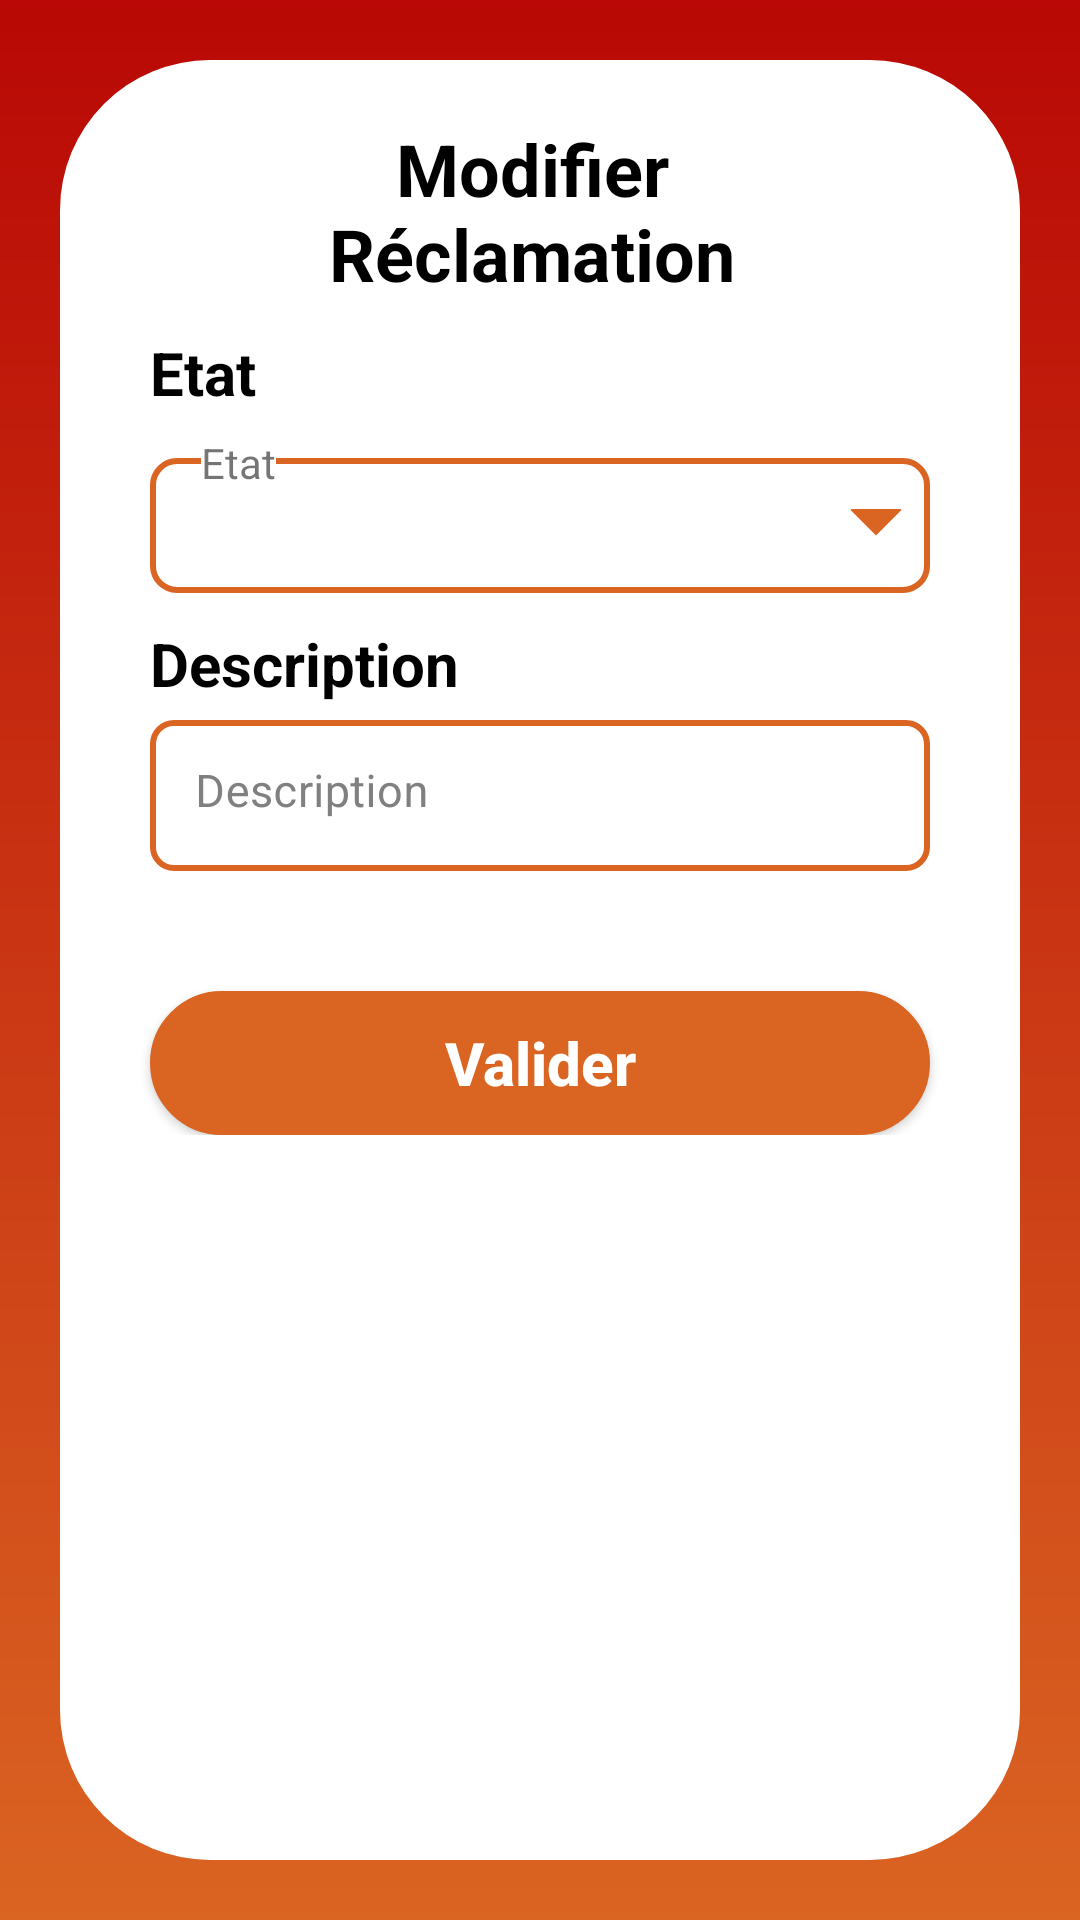

Write the Android layout XML for this screen, with the resource values it uses.
<!-- AndroidManifest.xml: application theme Theme.ReclamationCrud -->
<!-- res/layout/act_update_rec.xml -->
<androidx.appcompat.widget.LinearLayoutCompat xmlns:android="http://schemas.android.com/apk/res/android"
    xmlns:app="http://schemas.android.com/apk/res-auto"
    xmlns:tools="http://schemas.android.com/tools"
    android:layout_width="match_parent"
    android:layout_height="match_parent"
    android:gravity="center"
    android:padding="20dp"
    android:background="@drawable/maing_bg"
    tools:context=".activities.NewReclamationActivity">

    <androidx.appcompat.widget.LinearLayoutCompat
        android:layout_width="match_parent"
        android:background="@drawable/second_main_bg"
        android:layout_height="match_parent">

    <androidx.core.widget.NestedScrollView
        android:layout_width="match_parent"
        android:layout_height="match_parent">

        <LinearLayout
            android:layout_width="match_parent"
            android:layout_height="wrap_content"
            android:gravity="center"
            android:orientation="vertical"
            android:padding="20dp">
            <androidx.appcompat.widget.LinearLayoutCompat
                android:id="@+id/ll_title"
                android:layout_width="match_parent"
                android:layout_height="wrap_content"
                android:gravity="center"
                android:orientation="horizontal"
                app:layout_constraintEnd_toEndOf="parent"
                app:layout_constraintStart_toStartOf="parent"
                app:layout_constraintTop_toTopOf="parent">

                <androidx.appcompat.widget.AppCompatImageView
                    android:layout_width="35dp"
                    android:layout_height="40dp"
                    android:id="@+id/iv_delete"
                    android:layout_marginStart="10dp"
                    android:tint="@color/red"/>

                <TextView
                    android:layout_width="wrap_content"
                    android:layout_height="wrap_content"
                    android:layout_weight="0.6"
                    android:gravity="center"
                    android:text="Modifier Réclamation"
                    android:textColor="@color/black"
                    android:textSize="24dp"
                    android:textStyle="bold" />

                <androidx.appcompat.widget.AppCompatImageView
                    android:layout_width="40dp"
                    android:layout_height="40dp"
                    android:id="@+id/ivEdit"
                    android:layout_marginEnd="10dp"
                    android:tint="@color/orange" />


            </androidx.appcompat.widget.LinearLayoutCompat>


            <TextView
                android:layout_width="wrap_content"
                android:layout_height="wrap_content"
                android:layout_gravity="start"
                android:layout_marginTop="10dp"
                android:layout_marginStart="10dp"
                android:layout_marginEnd="10dp"
                android:gravity="start"
                android:text="Etat"
                android:textColor="@color/black"
                android:textSize="20dp"
                android:textStyle="bold" />

            <RelativeLayout
                android:layout_width="match_parent"
                android:layout_height="60dp"
                android:layout_marginStart="10dp"
                android:layout_marginEnd="10dp">

                <androidx.appcompat.widget.AppCompatSpinner
                    android:id="@+id/etat"
                    tools:entries="@array/etat"
                    android:layout_width="match_parent"
                    android:layout_height="50dp"
                    android:paddingStart="10dp"
                    android:layout_marginTop="15dp"
                    android:background="@drawable/spinner_bg"
                    android:spinnerMode="dropdown"
                    android:textAlignment="textStart"
                    android:textColor="@color/white"
                    android:textSize="20dp" />

                <TextView
                    android:layout_width="wrap_content"
                    android:layout_height="wrap_content"
                    android:layout_marginLeft="17dp"
                    android:layout_marginTop="7dp"
                    android:background="@drawable/boarder"
                    android:text="Etat" />
            </RelativeLayout>



            <TextView
                android:layout_width="wrap_content"
                android:layout_height="wrap_content"
                android:layout_gravity="start"
                android:layout_marginTop="10dp"
                android:layout_marginStart="10dp"
                android:layout_marginEnd="10dp"
                android:gravity="start"
                android:text="Description"
                android:textColor="@color/black"
                android:textSize="20dp"
                android:textStyle="bold" />

            <com.google.android.material.textfield.TextInputLayout
                android:id="@+id/tl_description"
                style="@style/OutlinedBoxOrange"
                android:layout_width="match_parent"
                android:layout_height="wrap_content"
                android:layout_marginStart="10dp"
                android:layout_marginEnd="10dp"
                android:autoSizeTextType="uniform"
                app:boxBackgroundColor="@color/white"
                app:boxCornerRadiusBottomEnd="8dp"
                app:boxCornerRadiusBottomStart="8dp"
                app:boxCornerRadiusTopEnd="8dp"
                app:boxCornerRadiusTopStart="8dp"
                app:boxStrokeErrorColor="@color/red"
                app:boxStrokeWidth="2dp"
                app:errorIconTint="@color/red"
                app:errorTextColor="@color/red"
                android:clickable="false"

                android:focusable="false"

                app:hintEnabled="true">

                <com.google.android.material.textfield.TextInputEditText
                    android:id="@+id/et_descrip"
                    android:layout_width="match_parent"
                    android:layout_height="match_parent"
                    android:hint="Description"
                    android:focusable="false"
                    android:clickable="false"
                    android:text=""
                    android:textColor="@color/black"
                    android:gravity="top"
                    android:inputType="textMultiLine"
                    android:overScrollMode="always"
                    android:padding="15dp"
                    android:scrollbarStyle="insideInset"
                    android:scrollbars="vertical"
                    android:textSize="15dp" />

            </com.google.android.material.textfield.TextInputLayout>


            <androidx.appcompat.widget.AppCompatButton
                android:id="@+id/btn_ajouter"
                android:layout_width="match_parent"
                android:layout_height="wrap_content"
                android:layout_marginTop="40dp"
                android:layout_marginStart="10dp"
                android:layout_marginEnd="10dp"

                android:background="@drawable/bg_orange_border"
                android:backgroundTint="@color/orange"
                android:gravity="center"
                android:orientation="vertical"
                android:padding="10dp"
                android:text="Valider"
                android:textAllCaps="false"
                android:textColor="@color/white"
                android:textSize="20dp"
                android:textStyle="bold"/>

        </LinearLayout>
    </androidx.core.widget.NestedScrollView>
</androidx.appcompat.widget.LinearLayoutCompat >
</androidx.appcompat.widget.LinearLayoutCompat >
<!-- resources referenced by this layout -->
<resources>
  <string-array name="etat">
          <item>En attente</item>
          <item>Traitée</item>
      </string-array>
  <color name="black">#FF000000</color>
  <color name="orange">#DA6422</color>
  <color name="red">#B90805</color>
  <color name="white">#FFFFFFFF</color>
  <!-- drawable bg_orange_border (drawable) -->
  <?xml version="1.0" encoding="utf-8"?>
  <shape xmlns:android="http://schemas.android.com/apk/res/android" android:shape="rectangle" >
      <corners
          android:radius="24dp"
          />
      <solid
          android:color="@color/white"
          />
      <stroke
          android:width="2dp"
          android:color="@color/orange"
          />
  </shape>
  <!-- drawable boarder (drawable) -->
  <?xml version="1.0" encoding="utf-8"?>
  <shape xmlns:android="http://schemas.android.com/apk/res/android" android:shape="rectangle" >
  
      <gradient
          android:angle="90"
          android:startColor="@color/white"
          android:endColor="@color/white"
          android:type="linear"
          />
  
  </shape>
  <!-- drawable maing_bg (drawable) -->
  <?xml version="1.0" encoding="utf-8"?>
  <shape xmlns:android="http://schemas.android.com/apk/res/android" android:shape="rectangle" >
  
      <gradient
          android:angle="90"
          android:startColor="@color/orange"
          android:endColor="@color/red"
          android:type="linear"
          />
  
  </shape>
  <!-- drawable second_main_bg (drawable) -->
  <shape xmlns:android="http://schemas.android.com/apk/res/android"
      android:shape="rectangle">
      <corners android:radius="50dp"/>
      <solid android:color="@color/white"/>
  
  </shape>
  <style name="OutlinedBoxOrange" parent="Widget.MaterialComponents.TextInputLayout.OutlinedBox.Dense">
          <item name="boxStrokeColor">@color/bg_orange_stroke</item>
          <item name="android:textColorHint">@color/mediumgrey</item>
          <item name="hintTextColor">@color/mediumgrey</item>
      </style>
  <style name="Theme.ReclamationCrud" parent="Theme.MaterialComponents.DayNight.NoActionBar">
          
          <item name="colorPrimary">@color/orange</item>
          <item name="colorPrimaryVariant">@color/orange</item>
          <item name="colorOnPrimary">@color/white</item>
          
          <item name="colorSecondary">@color/teal_200</item>
          <item name="colorSecondaryVariant">@color/teal_700</item>
          <item name="colorOnSecondary">@color/black</item>
          
          <item name="android:statusBarColor">@color/white</item>
          
          <item name="bottomSheetDialogTheme">@style/CustomBottomSheetDialog</item>
  
      </style>
  <color name="mediumgrey">#808080</color>
  <color name="teal_200">#FF03DAC5</color>
  <color name="teal_700">#FF018786</color>
  <style name="CustomBottomSheetDialog" parent="@style/ThemeOverlay.MaterialComponents.BottomSheetDialog">
  
          <item name="bottomSheetStyle">@style/CustomBottomSheet</item>
          <item name="android:windowIsFloating">false</item>
          <item name="android:windowSoftInputMode">adjustResize|stateVisible</item>
      </style>
  <style name="CustomBottomSheet" parent="Widget.MaterialComponents.BottomSheet">
          <item name="backgroundTint">@android:color/transparent</item>
          <item name="background">@android:color/transparent</item>
          <item name="backgroundColor">@android:color/transparent</item>
          <item name="backgroundTintMode">@android:color/transparent</item>
          <item name="shapeAppearanceOverlay">@style/CustomShapeAppearanceBottomSheetDialog</item>
  
      </style>
  <style name="CustomShapeAppearanceBottomSheetDialog" parent="">
          <item name="cornerFamily">rounded</item>
          <item name="cornerSizeTopRight">16dp</item>
          <item name="cornerSizeTopLeft">16dp</item>
          <item name="cornerSizeBottomRight">0dp</item>
          <item name="cornerSizeBottomLeft">0dp</item>
      </style>
</resources>
